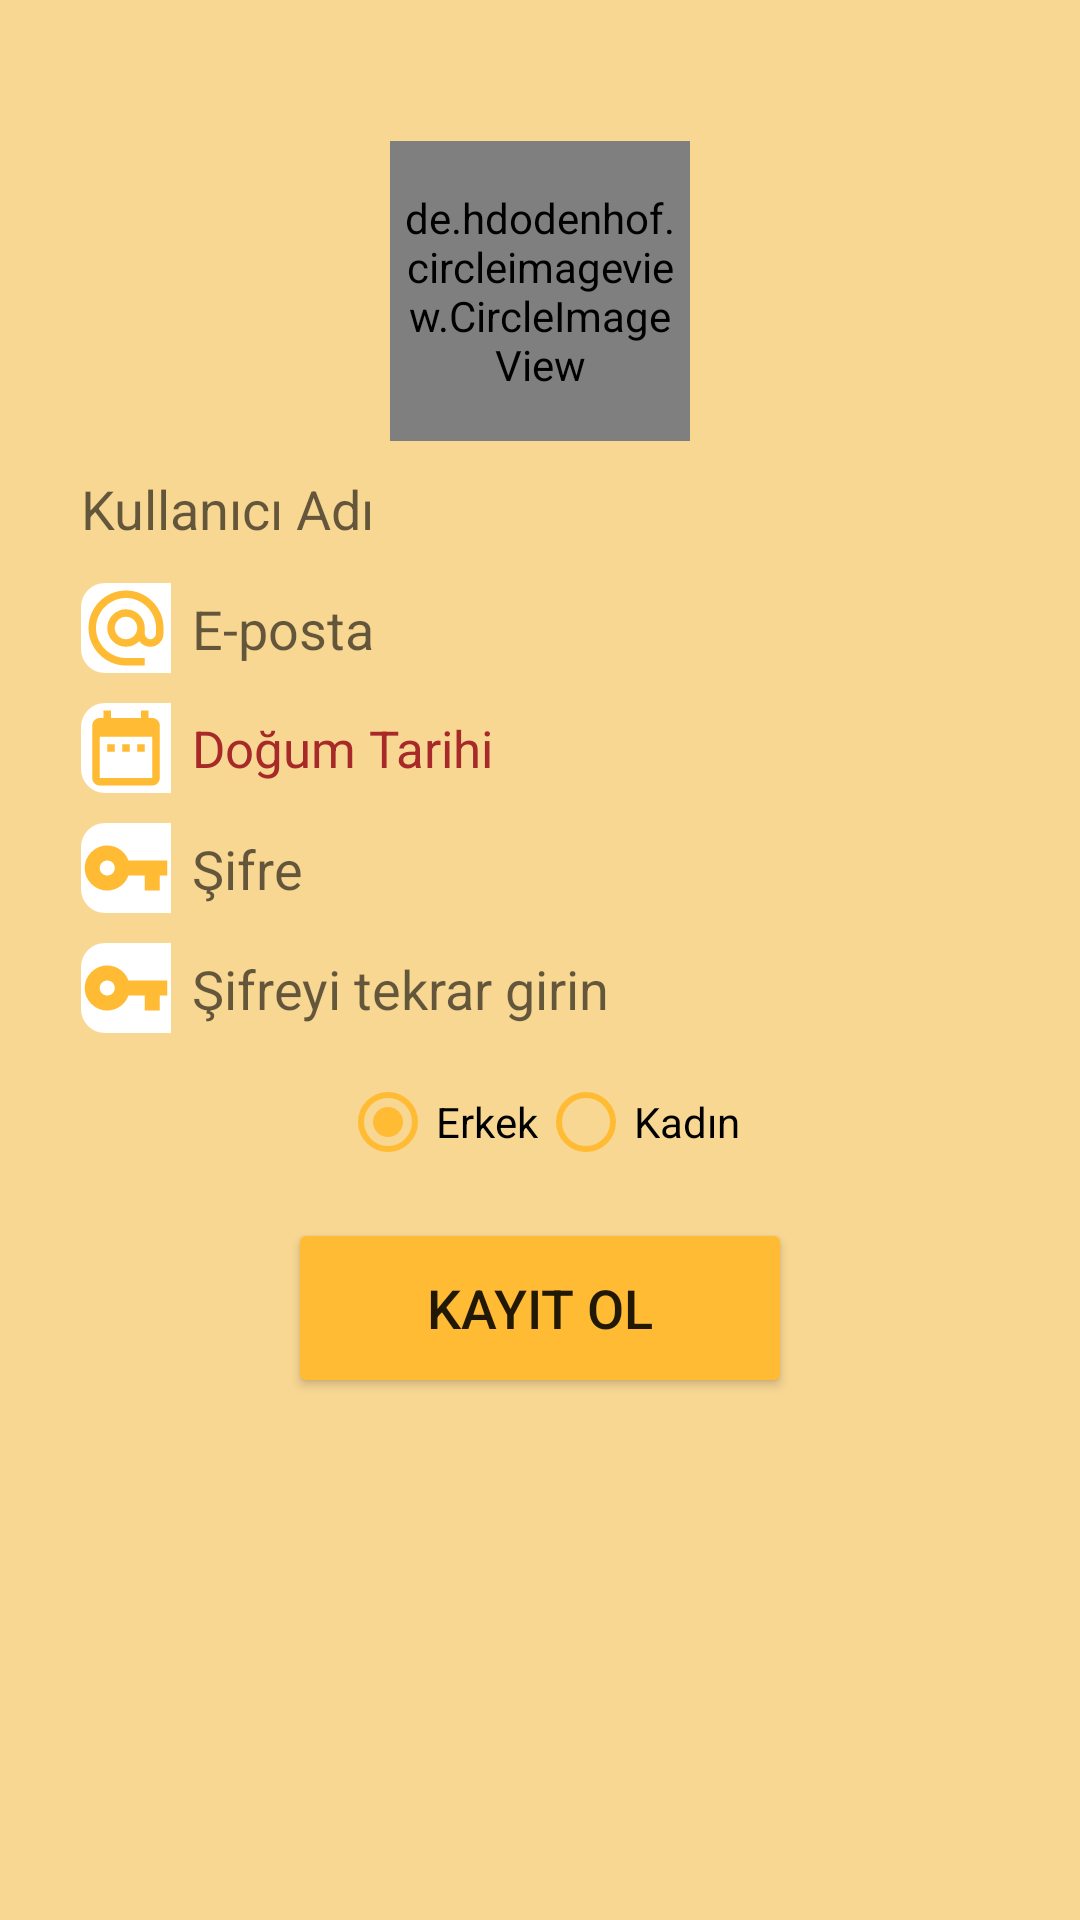

This screen was rendered from an Android layout file. Write that file and the resources it references.
<!-- AndroidManifest.xml: application theme Theme.SocialMediaApp -->
<!-- res/layout/activity_register_page.xml -->
<?xml version="1.0" encoding="utf-8"?>
<RelativeLayout xmlns:android="http://schemas.android.com/apk/res/android"
    xmlns:app="http://schemas.android.com/apk/res-auto"
    xmlns:tools="http://schemas.android.com/tools"
    android:layout_width="match_parent"
    android:layout_height="match_parent"
    android:id="@+id/RegisterPage_RL"
    android:background="@color/background_tint"
    tools:context=".Activities.RegisterPage">
    
    <de.hdodenhof.circleimageview.CircleImageView
        android:layout_width="100dp"
        android:layout_height="100dp"
        android:id="@+id/RegisterPage_userProfileIV"
        android:layout_centerInParent="true"
        android:layout_alignParentTop="true"
        android:layout_marginTop="47dp"
        android:padding="2dp"
        android:src="@drawable/register"
        android:scaleType="centerCrop"/>

    <EditText
        android:layout_width="match_parent"
        android:layout_height="35dp"
        android:id="@+id/RegisterPage_userNameET"
        android:layout_below="@id/RegisterPage_userProfileIV"
        android:background="@drawable/login_et_bg"
        android:drawableLeft="@drawable/login_et_left_drawable"
        android:drawablePadding="7dp"
        android:gravity="center|left"
        android:layout_marginTop="5dp"
        android:hint="@string/user_name"
        android:padding="2dp"
        android:layout_marginLeft="25dp"
        android:layout_marginRight="25dp"
        android:maxLength="20"/>

    <EditText
        android:layout_width="match_parent"
        android:layout_height="35dp"
        android:id="@+id/RegisterPage_emailET"
        android:layout_below="@id/RegisterPage_userNameET"
        android:background="@drawable/login_et_bg"
        android:drawableLeft="@drawable/email_et_left_drawable"
        android:drawablePadding="7dp"
        android:gravity="center|left"
        android:layout_marginTop="5dp"
        android:hint="@string/email_et_hint"
        android:padding="2dp"
        android:layout_marginLeft="25dp"
        android:layout_marginRight="25dp"
        android:maxLength="20"/>

    <TextView
        android:layout_width="match_parent"
        android:layout_height="35dp"
        android:id="@+id/RegisterPage_userDOBTV"
        android:layout_below="@id/RegisterPage_emailET"
        android:background="@drawable/login_et_bg"
        android:layout_marginRight="25dp"
        android:layout_marginLeft="25dp"
        android:layout_marginTop="5dp"
        android:drawableLeft="@drawable/date_et_left_drawable"
        android:drawablePadding="7dp"
        android:padding="2dp"
        android:gravity="center|left"
        android:text="@string/user_DOB"
        android:textColor="@color/highlighter"
        android:textSize="17sp"/>

    <EditText
        android:layout_width="match_parent"
        android:layout_height="35dp"
        android:id="@+id/RegisterPage_passwordET"
        android:layout_below="@id/RegisterPage_userDOBTV"
        android:background="@drawable/login_et_bg"
        android:drawableLeft="@drawable/password_et_left_drawable"
        android:drawablePadding="7dp"
        android:padding="2dp"
        android:hint="@string/password_et_hint"
        android:layout_marginLeft="25dp"
        android:layout_marginRight="25dp"
        android:inputType="textPassword"
        android:layout_marginTop="5dp"/>

    <EditText
        android:layout_width="match_parent"
        android:layout_height="35dp"
        android:id="@+id/RegisterPage_confirmPasswordET"
        android:layout_below="@id/RegisterPage_passwordET"
        android:background="@drawable/login_et_bg"
        android:drawableLeft="@drawable/password_et_left_drawable"
        android:drawablePadding="7dp"
        android:padding="2dp"
        android:hint="@string/confirm_password_hint"
        android:layout_marginLeft="25dp"
        android:layout_marginRight="25dp"
        android:inputType="textPassword"
        android:layout_marginTop="5dp"/>

    <RadioGroup
        android:layout_width="wrap_content"
        android:layout_height="wrap_content"
        android:id="@+id/RegisterPage_radioGroup"
        android:orientation="horizontal"
        android:layout_below="@id/RegisterPage_confirmPasswordET"
        android:layout_marginTop="3dp"
        android:layout_centerInParent="true">

        <RadioButton
            android:layout_width="wrap_content"
            android:layout_height="wrap_content"
            android:id="@+id/maleRadio"
            android:text="@string/radio_male"
            android:checked="true"
            android:buttonTint="@color/holo_orange_light"/>

        <RadioButton
            android:layout_width="wrap_content"
            android:layout_height="wrap_content"
            android:id="@+id/femaleRadio"
            android:text="@string/radio_female"
            android:buttonTint="@color/holo_orange_light"/>
    </RadioGroup>

    <Button
        android:layout_width="168dp"
        android:layout_height="60dp"
        android:id="@+id/RegisterPage_registerBtn"
        android:layout_below="@id/RegisterPage_radioGroup"
        android:layout_centerInParent="true"
        android:backgroundTint="@color/holo_orange_light"
        android:text="@string/move_to_register"
        android:textSize="18dp"
        android:layout_marginTop="8dp"/>

</RelativeLayout>
<!-- resources referenced by this layout -->
<resources>
  <color name="background_tint">#F8D793</color>
  <color name="highlighter">#A72929</color>
  <color name="holo_orange_light">@android:color/holo_orange_light</color>
  <!-- drawable date_et_left_drawable (drawable) -->
  <?xml version="1.0" encoding="utf-8"?>
  <layer-list xmlns:android="http://schemas.android.com/apk/res/android">
      <item>
          <shape>
              <solid android:color="@color/white"/>
              <corners android:topLeftRadius="8dp"
                  android:bottomLeftRadius="8dp" />
          </shape>
      </item>
      <item android:drawable="@drawable/ic_date"
          android:width="30dp" android:height="30dp" />
  </layer-list>
  <!-- drawable email_et_left_drawable (drawable) -->
  <?xml version="1.0" encoding="utf-8"?>
  <layer-list xmlns:android="http://schemas.android.com/apk/res/android">
      <item>
          <shape>
              <solid android:color="@color/white"/>
              <corners android:topLeftRadius="8dp"
                  android:bottomLeftRadius="8dp" />
          </shape>
      </item>
      <item android:drawable="@drawable/ic_email"
          android:width="30dp" android:height="30dp" />
  </layer-list>
  <!-- drawable login_et_left_drawable (drawable) -->
  <?xml version="1.0" encoding="utf-8"?>
  <layer-list xmlns:android="http://schemas.android.com/apk/res/android">
      <item>
          <shape>
              <solid android:color="@color/white"/>
              <corners android:topLeftRadius="8dp"
                  android:bottomLeftRadius="8dp" />
          </shape>
      </item>
      <item android:drawable="@drawable/ic_user"
          android:width="30dp" android:height="30dp" />
  </layer-list>
  <!-- drawable password_et_left_drawable (drawable) -->
  <?xml version="1.0" encoding="utf-8"?>
  <layer-list xmlns:android="http://schemas.android.com/apk/res/android">
      <item>
          <shape>
              <solid android:color="@color/white" />
              <corners android:bottomLeftRadius="8dp"
                  android:topLeftRadius="8dp" />
          </shape>
      </item>
  
      <item android:drawable="@drawable/ic_password"
          android:width="30dp" android:height="30dp" />
  </layer-list>
  <string name="confirm_password_hint">Şifreyi tekrar girin</string>
  <string name="email_et_hint">E-posta</string>
  <string name="move_to_register">Kayıt ol</string>
  <string name="password_et_hint">Şifre</string>
  <string name="radio_female">Kadın</string>
  <string name="radio_male">Erkek</string>
  <string name="user_DOB">Doğum Tarihi</string>
  <string name="user_name">Kullanıcı Adı</string>
  <color name="white">#FFFFFF</color>
  <!-- drawable ic_date (drawable) -->
  <vector android:height="24dp" android:tint="#FFBB33"
      android:viewportHeight="24" android:viewportWidth="24"
      android:width="24dp" xmlns:android="http://schemas.android.com/apk/res/android">
      <path android:fillColor="@android:color/white" android:pathData="M9,11L7,11v2h2v-2zM13,11h-2v2h2v-2zM17,11h-2v2h2v-2zM19,4h-1L18,2h-2v2L8,4L8,2L6,2v2L5,4c-1.11,0 -1.99,0.9 -1.99,2L3,20c0,1.1 0.89,2 2,2h14c1.1,0 2,-0.9 2,-2L21,6c0,-1.1 -0.9,-2 -2,-2zM19,20L5,20L5,9h14v11z"/>
  </vector>
  <!-- drawable ic_password (drawable) -->
  <vector android:height="24dp" android:tint="#FFBB33"
      android:viewportHeight="24" android:viewportWidth="24"
      android:width="24dp" xmlns:android="http://schemas.android.com/apk/res/android">
      <path android:fillColor="@android:color/white" android:pathData="M12.65,10C11.83,7.67 9.61,6 7,6c-3.31,0 -6,2.69 -6,6s2.69,6 6,6c2.61,0 4.83,-1.67 5.65,-4H17v4h4v-4h2v-4H12.65zM7,14c-1.1,0 -2,-0.9 -2,-2s0.9,-2 2,-2 2,0.9 2,2 -0.9,2 -2,2z"/>
  </vector>
  <color name="teal_200">#FF03DAC5</color>
  <color name="teal_700">#FF018786</color>
  <color name="black">#FF000000</color>
</resources>
